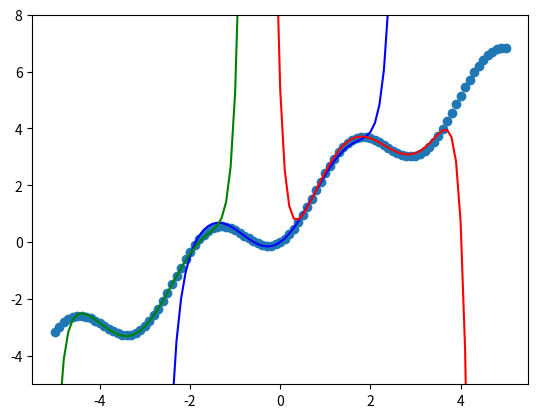

The script that saved this image: (Note: this script raises an exception after producing the figure.)
import matplotlib.pyplot as plt
import numpy as np


def derivitive(f, x, h):
    # f: Function
    # x: Argument
    # h: stepsize

    return (f(x + h) - f(x)) / h


def nDerivative(f, x, h, n):
    # f: Function
    # x: Argument
    # h: stepsize
    # n: order of derivitive

    t = 0
    for k in range(n + 1):
        t = t + (-1) ** (k + n) * np.lib.math.factorial(n) / (
            np.lib.math.factorial(k) * np.lib.math.factorial(n - k)
        ) * f(x + k * h)

    return t / h**n


def func(x):
    return 2 * np.sin(x) ** 2 + x


def taylor(f, x, x0, nmax, h):
    t = 0
    for n in range(nmax + 1):
        t = t + nDerivative(f, x0, h, n) * (x - x0) ** n / np.lib.math.factorial(n)
    return t


if __name__ == "__main__":
    nmax = 15
    h = 0.05

    plt.ylim([-5, 8])

    x_list = np.linspace(-5, 5, 101)
    plt.scatter(x_list, func(x_list))

    plt.plot(x_list, taylor(func, x_list, 0, nmax, h), "blue")
    plt.plot(x_list, taylor(func, x_list, 2, nmax, h), "red")
    plt.plot(x_list, taylor(func, x_list, -3, nmax, h), "green")

    fname = "../plots/general_taylor.png"

    plt.savefig(fname)
